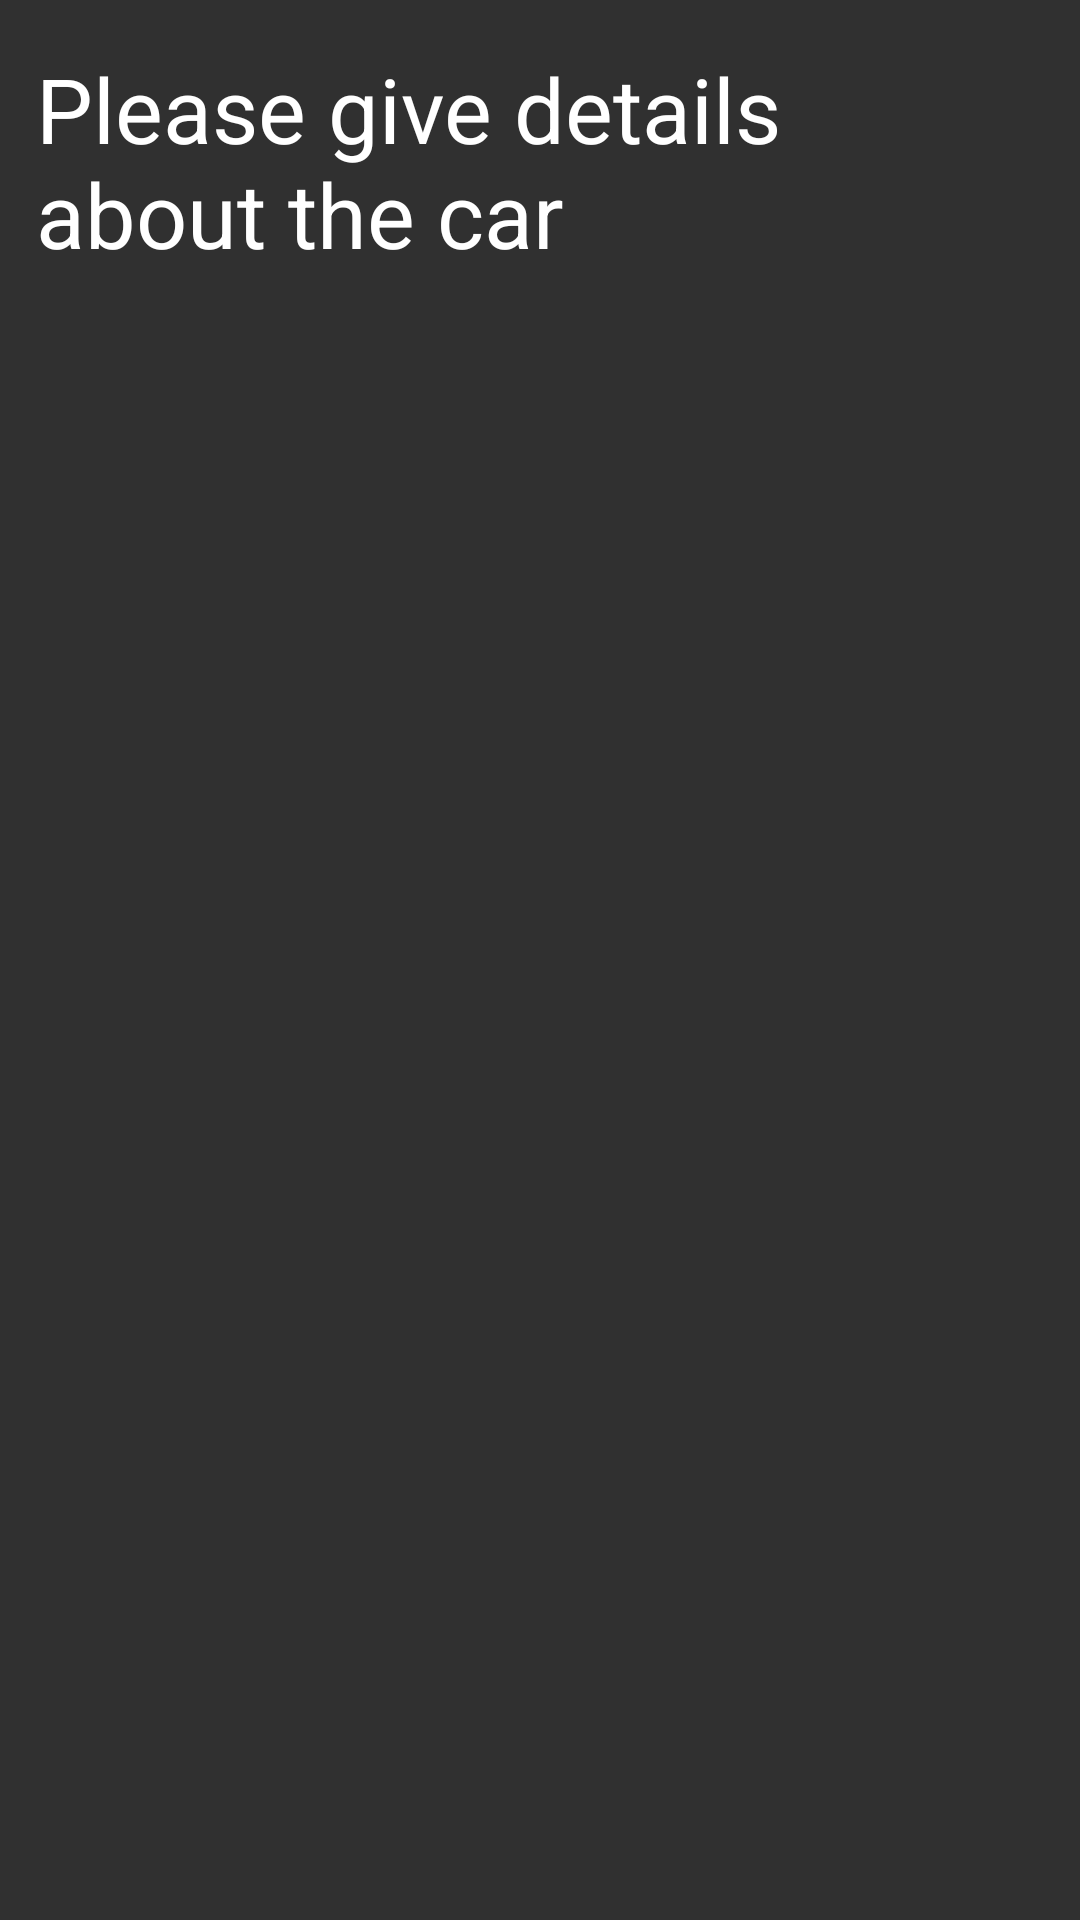

Reconstruct the res/layout file that produces this screen, plus the resources it refers to.
<!-- AndroidManifest.xml: application theme Theme.CarBusiness -->
<!-- res/layout/fragment_add_car.xml -->
<?xml version="1.0" encoding="utf-8"?>
<layout xmlns:android="http://schemas.android.com/apk/res/android"
    xmlns:app="http://schemas.android.com/apk/res-auto">

    <data class=".AddCarBinding" />

    <androidx.constraintlayout.widget.ConstraintLayout
        android:layout_width="match_parent"
        android:layout_height="match_parent"
        android:background="@color/background_blue">

        <TextView
            android:id="@+id/title_text_view"
            android:layout_width="0dp"
            android:layout_height="wrap_content"
            android:layout_marginStart="12dp"
            android:layout_marginEnd="16dp"
            android:layout_marginTop="16dp"
            android:textSize="30sp"
            android:textColor="@color/white"
            android:text="@string/add_car_title"
            app:layout_constraintTop_toTopOf="parent"
            app:layout_constraintStart_toStartOf="parent"
            app:layout_constraintEnd_toEndOf="parent"/>

    </androidx.constraintlayout.widget.ConstraintLayout>
</layout>
<!-- resources referenced by this layout -->
<resources>
  <string name="add_car_title">Please give details about the car</string>
  <style name="Theme.CarBusiness" parent="Theme.AppCompat.NoActionBar">
          
          <item name="colorPrimary">@color/purple_500</item>
          <item name="colorPrimaryVariant">@color/purple_700</item>
          <item name="colorOnPrimary">@color/white</item>
          
          <item name="colorSecondary">@color/teal_200</item>
          <item name="colorSecondaryVariant">@color/teal_700</item>
          <item name="colorOnSecondary">@color/black</item>
          
          <item name="android:statusBarColor" tools:targetApi="l">@color/background_blue</item>
          
      </style>
  <!-- not gathered from this repository: default colours our renderer supplied (Android Studio template values) -->
  <color name="purple_500">#FF6200EE</color>
  <color name="purple_700">#FF3700B3</color>
  <color name="teal_200">#FF03DAC5</color>
  <color name="teal_700">#FF018786</color>
  <color name="black">#FF000000</color>
  <color name="white">#FFFFFFFF</color>
</resources>
